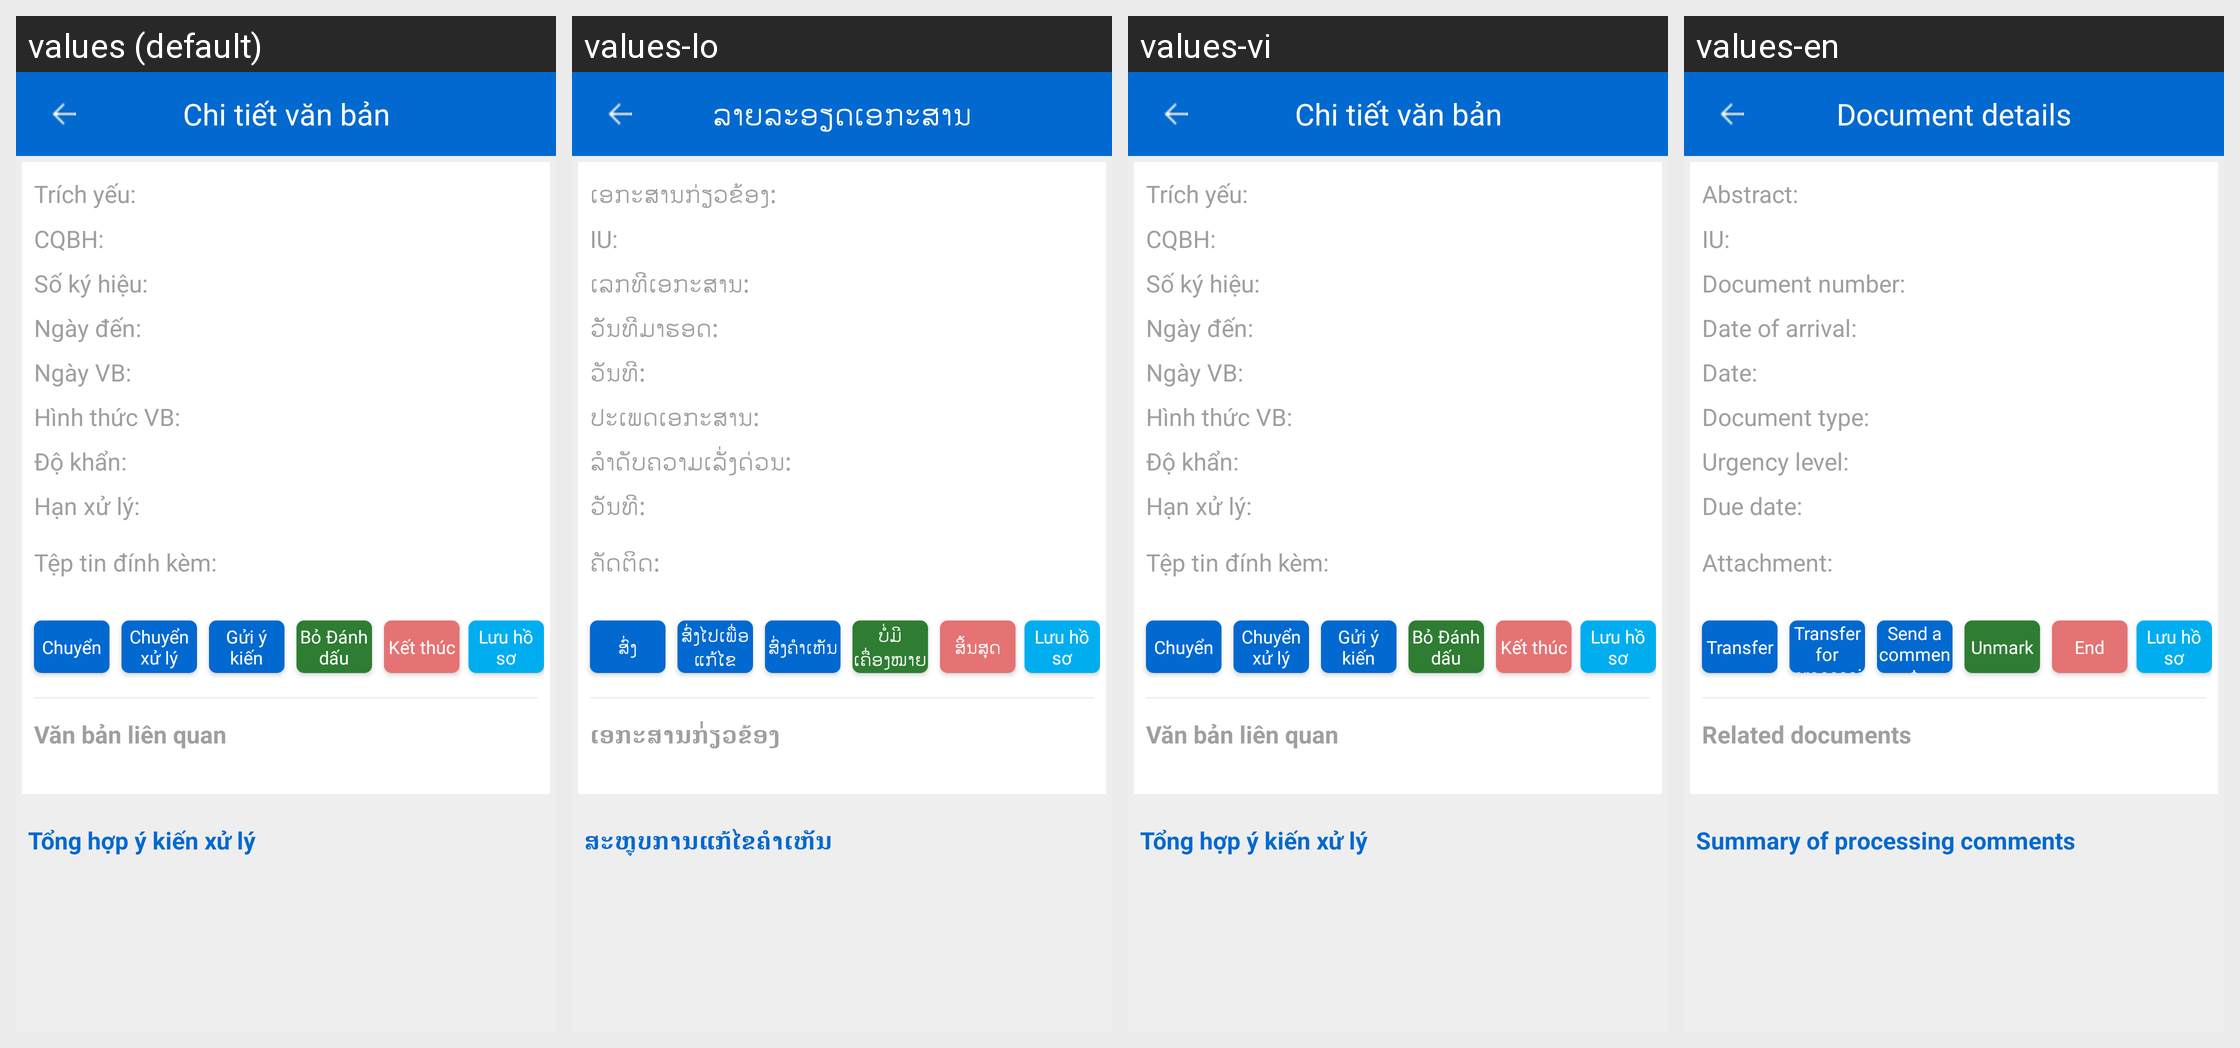

Locale-by-locale string values for the Android screen shown in this grid:
Android screen res/layout/activity_detail_document_waiting.xml rendered under 4 locales, left to right: values (default), values-lo, values-vi, values-en. Device: Nexus 5 (rendered at 1080×1920; each locale shown at half size, 540×960, under a caption strip naming it); theme AppTheme.
Strings drawn on this screen, with the default value and each locale's value (text and hints the layout hard-codes, and strings that could not be matched under every locale, appear in the picture but are not listed):

tv_trichyeu
  values: Trích yếu:
  values-lo: ເອກະສານກ່ຽວຂ້ອງ:
  values-vi: Trích yếu:
  values-en: Abstract:

tv_cqbh
  values: CQBH:
  values-lo: IU:
  values-vi: CQBH:
  values-en: IU:

tv_sokyhieu
  values: Số ký hiệu:
  values-lo: ເລກທີເອກະສານ:
  values-vi: Số ký hiệu:
  values-en: Document number:

tv_ngayden
  values: Ngày đến:
  values-lo: ວັັນທີມາຮອດ:
  values-vi: Ngày đến:
  values-en: Date of arrival:

tv_ngay_vb
  values: Ngày VB:
  values-lo: ວັນທີ:
  values-vi: Ngày VB:
  values-en: Date:

tv_hinhthucvb
  values: Hình thức VB:
  values-lo: ປະເພດເອກະສານ:
  values-vi: Hình thức VB:
  values-en: Document type:

tv_do_khan
  values: Độ khẩn:
  values-lo: ລຳດັບຄວາມເລັ່ງດ່ວນ:
  values-vi: Độ khẩn:
  values-en: Urgency level:

tv_hanxuly
  values: Hạn xử lý:
  values-lo: ວັນທີ:
  values-vi: Hạn xử lý:
  values-en: Due date:

tv_file_dinh_kem
  values: Tệp tin đính kèm:
  values-lo: ຄັດຕິດ:
  values-vi: Tệp tin đính kèm:
  values-en: Attachment:

tv_chuyen
  values: Chuyển
  values-lo: ສົ່ງ
  values-vi: Chuyển
  values-en: Transfer

tv_chuyen_xuly
  values: Chuyển xử lý
  values-lo: ສົ່ງໄປເພື່ອແກ້ໄຂ
  values-vi: Chuyển xử lý
  values-en: Transfer for processing

tv_gui_ykien
  values: Gửi ý kiến
  values-lo: ສົ່ງຄຳເຫັນ
  values-vi: Gửi ý kiến
  values-en: Send a comment

tv_bo_danhdau
  values: Bỏ Đánh dấu
  values-lo: ບໍ່ມີເຄື່ອງໝາຍ
  values-vi: Bỏ Đánh dấu
  values-en: Unmark

tv_ketthuc
  values: Kết thúc
  values-lo: ສິ້ນສຸດ
  values-vi: Kết thúc
  values-en: End

tv_luu_hoso
  values: Lưu hồ sơ
  values-lo: Lưu hồ sơ  [not translated; the default value is used]
  values-vi: Lưu hồ sơ  [not translated; the default value is used]
  values-en: Lưu hồ sơ  [not translated; the default value is used]

tv_vb_lienquan
  values: Văn bản liên quan
  values-lo: ເອກະສານກ່່ຽວຂ້ອງ
  values-vi: Văn bản liên quan
  values-en: Related documents

tv_tonghop_y_kien
  values: Tổng hợp ý kiến xử lý
  values-lo: ສະຫຼຸບການແກ້ໄຂຄຳເຫັນ
  values-vi: Tổng hợp ý kiến xử lý
  values-en: Summary of processing comments

DETAIL_DOCUMENT_LABEL
  values: Chi tiết văn bản
  values-lo: ລາຍລະອຽດເອກະສານ
  values-vi: Chi tiết văn bản
  values-en: Document details
